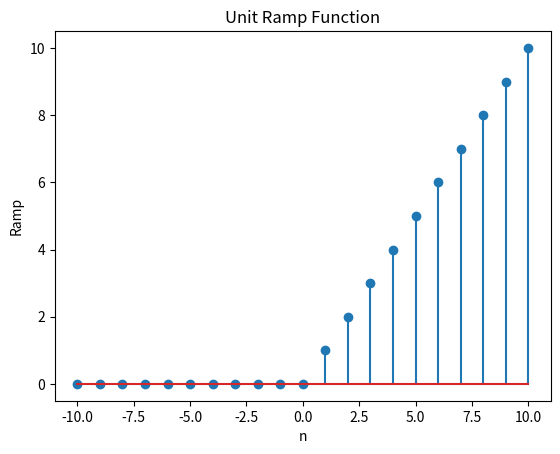

Reproduce this figure in Python.
import numpy as np
import matplotlib.pyplot as plt


def unit_ramp(n):
    ramp = np.zeros_like(n)
    ramp[n >= 0] = n[n >= 0]
    return ramp

n = np.arange(-10, 11)
ramp = unit_ramp(n)

plt.stem(n, ramp)
plt.title("Unit Ramp Function")
plt.xlabel("n")
plt.ylabel("Ramp")
